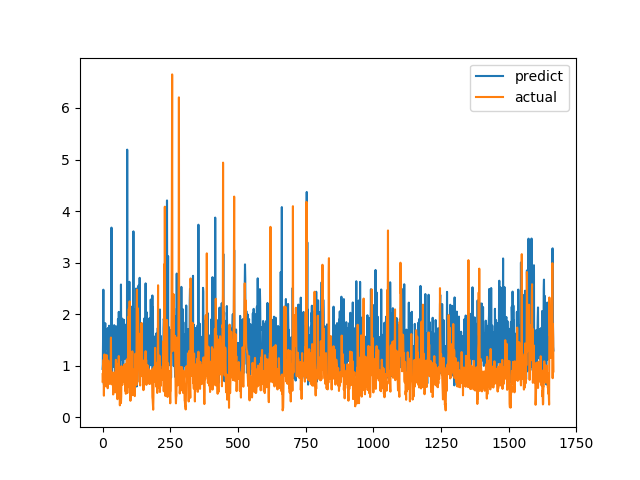

Data behind this chart, as committed beside it:
predict, actual
0.938, 0.6915
1.023, 0.8558
1.573, 0.7094
2.475, 1.015
1.124, 1.116
0.6389, 0.4183
1.328, 1.002
0.6759, 1.219
0.8471, 1.143
1.502, 0.6528
1.825, 0.6747
0.8253, 0.601
1.075, 0.6695
0.8611, 0.6538
1.234, 0.7814
1.073, 1.206
0.8377, 0.8469
1.188, 0.8286
0.8562, 0.6482
1.724, 0.5624
1.31, 0.7183
1.726, 1.1
1.28, 0.9542
0.8588, 0.729
1.776, 0.6694
1.549, 0.8631
1.215, 0.6465
1.335, 0.8223
0.7686, 0.9236
0.9778, 0.8301
1.071, 1.067
1.335, 1.546
1.37, 0.6827
3.679, 0.6386
1.35, 0.6464
0.7662, 0.6881
1.198, 0.7274
1.492, 0.65
1.368, 0.8694
1.091, 0.4409
1.384, 0.4519
0.9801, 0.7575
1.25, 0.4952
1.786, 0.6851
1.644, 0.7244
1.362, 0.8654
0.892, 0.74
1.539, 0.8071
0.9174, 0.8204
1.508, 1.114
1.764, 1.109
0.6578, 0.4751
1.422, 1.039
1.563, 0.9458
0.9448, 0.7878
0.6257, 0.3505
0.7355, 0.9368
1.905, 0.9868
1.361, 0.647
1.086, 1.03
... 1,606 more rows
